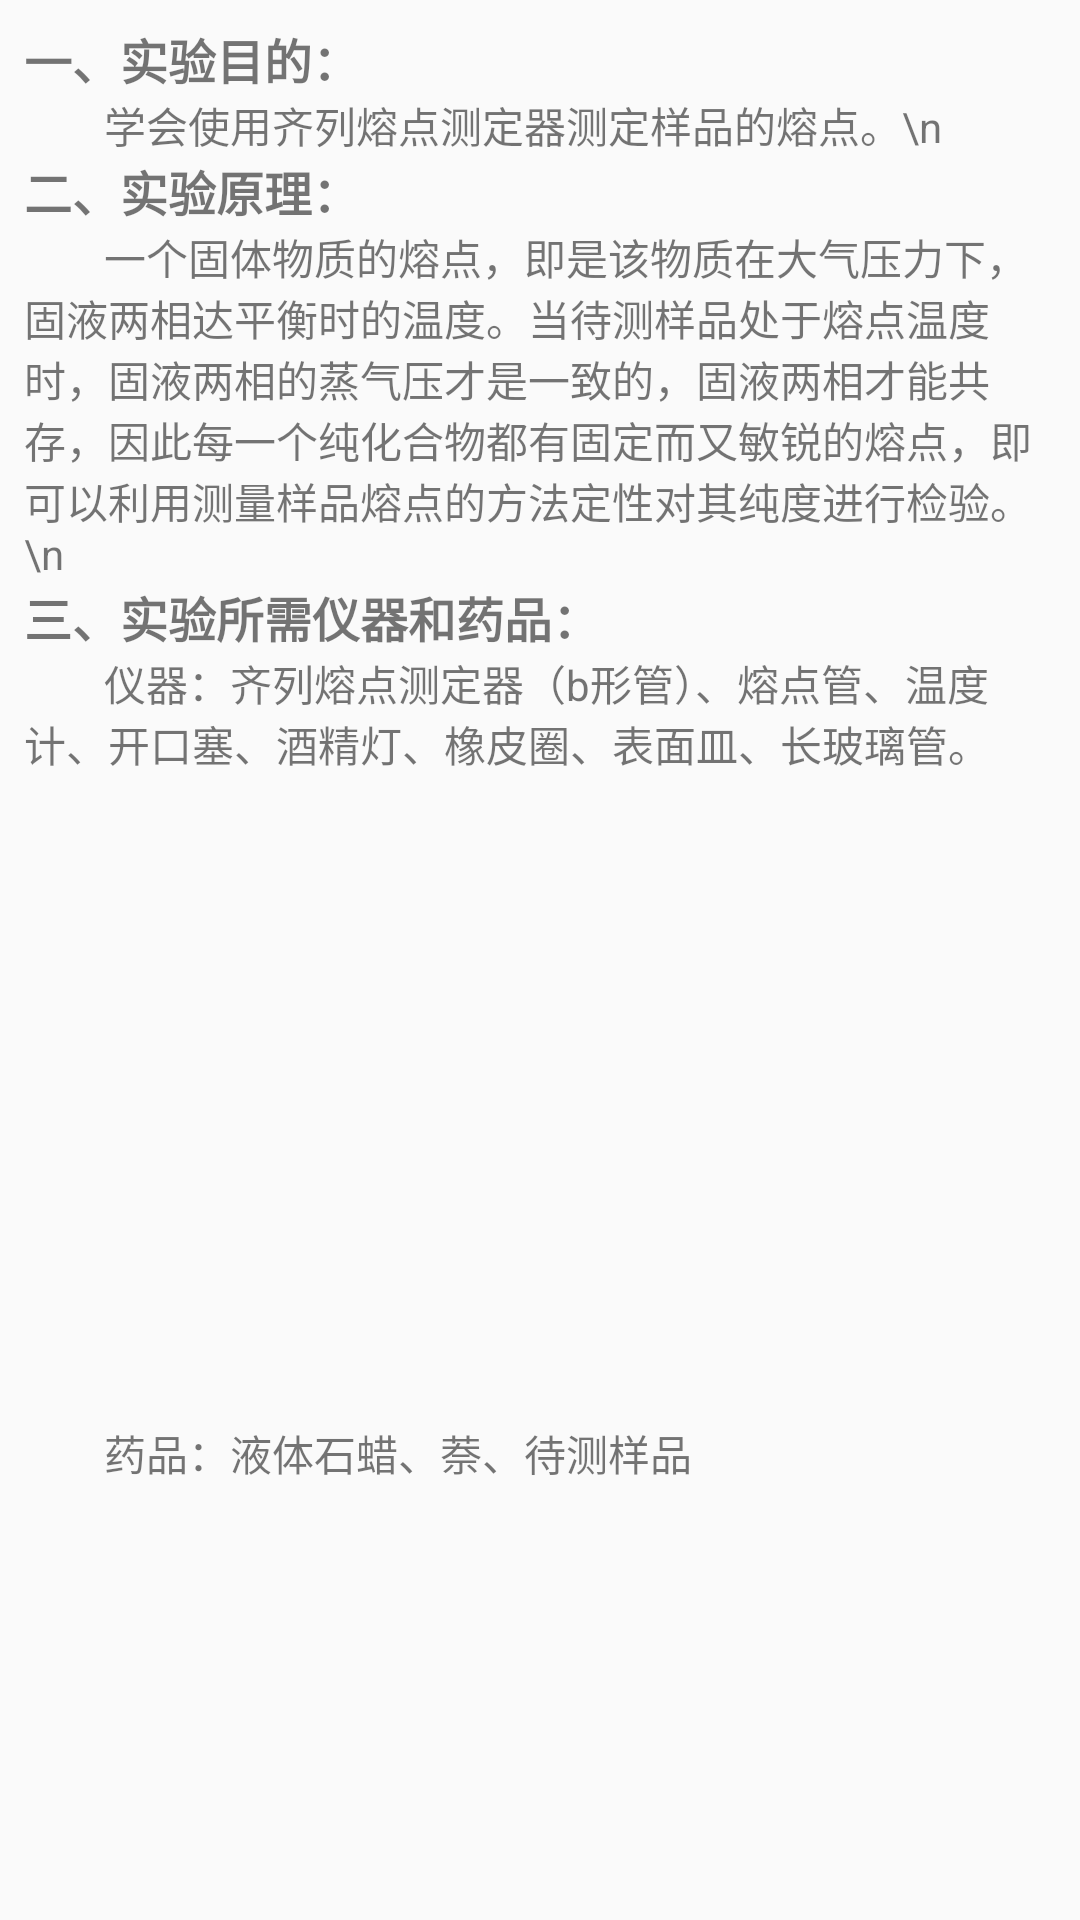

Layout XML and referenced resources for this Android screen:
<!-- AndroidManifest.xml: application theme AppTheme -->
<!-- res/layout/exp_frag_1.xml -->
<?xml version="1.0" encoding="utf-8"?>
<LinearLayout xmlns:android="http://schemas.android.com/apk/res/android"
    android:layout_width="match_parent"
    android:layout_height="match_parent"
    android:orientation="vertical">

    <TextView
        android:layout_width="match_parent"
        android:layout_height="wrap_content"
        android:layout_marginLeft="8dp"
        android:layout_marginRight="8dp"
        android:layout_marginTop="8dp"
        android:text="一、实验目的："
        android:textSize="16sp"
        android:textStyle="bold" />

    <TextView
        android:layout_width="match_parent"
        android:layout_height="wrap_content"
        android:layout_marginLeft="8dp"
        android:layout_marginRight="8dp"
        android:text="        学会使用齐列熔点测定器测定样品的熔点。\n" />

    <TextView
        android:layout_width="match_parent"
        android:layout_height="wrap_content"
        android:layout_marginLeft="8dp"
        android:layout_marginRight="8dp"
        android:text="二、实验原理："
        android:textSize="16sp"
        android:textStyle="bold" />

    <TextView
        android:layout_width="match_parent"
        android:layout_height="wrap_content"
        android:layout_marginLeft="8dp"
        android:layout_marginRight="8dp"
        android:text="        一个固体物质的熔点，即是该物质在大气压力下，固液两相达平衡时的温度。当待测样品处于熔点温度时，固液两相的蒸气压才是一致的，固液两相才能共存，因此每一个纯化合物都有固定而又敏锐的熔点，即可以利用测量样品熔点的方法定性对其纯度进行检验。\n" />

    <TextView
        android:layout_width="match_parent"
        android:layout_height="wrap_content"
        android:layout_marginLeft="8dp"
        android:layout_marginRight="8dp"
        android:text="三、实验所需仪器和药品："
        android:textSize="16sp"
        android:textStyle="bold" />

    <TextView
        android:layout_width="match_parent"
        android:layout_height="wrap_content"
        android:layout_marginBottom="8dp"
        android:layout_marginLeft="8dp"
        android:layout_marginRight="8dp"
        android:text="        仪器：齐列熔点测定器（b形管）、熔点管、温度计、开口塞、酒精灯、橡皮圈、表面皿、长玻璃管。" />

    <ImageView
        android:id="@+id/iv_experiment_1_1"
        android:layout_width="match_parent"
        android:layout_height="200dp" />

    <TextView
        android:layout_width="match_parent"
        android:layout_height="wrap_content"
        android:layout_margin="8dp"
        android:text="        药品：液体石蜡、萘、待测样品" />

    <ImageView
        android:id="@+id/iv_experiment_1_2"
        android:layout_width="match_parent"
        android:layout_height="200dp"
        android:layout_marginLeft="8dp"
        android:layout_marginRight="8dp" />

    <TextView
        android:layout_width="match_parent"
        android:layout_height="wrap_content"
        android:layout_marginLeft="8dp"
        android:layout_marginRight="8dp"
        android:layout_marginTop="8dp"
        android:text="四、实验步骤："
        android:textSize="16sp"
        android:textStyle="bold" />

    <TextView
        android:layout_width="match_parent"
        android:layout_height="wrap_content"
        android:layout_marginBottom="8dp"
        android:layout_marginLeft="8dp"
        android:layout_marginRight="8dp"
        android:text="  1、样品的准备：将样品在研钵中研细" />

    <ImageView
        android:id="@+id/iv_experiment_1_3"
        android:layout_width="match_parent"
        android:layout_height="200dp" />

    <TextView
        android:layout_width="match_parent"
        android:layout_height="wrap_content"
        android:layout_margin="8dp"
        android:text="  2、样品的装入：\n      •	取少量已研细的样品（黄豆粒般大小）放入表面皿中，堆成小堆；" />

    <ImageView
        android:id="@+id/iv_experiment_1_4"
        android:layout_width="match_parent"
        android:layout_height="200dp" />

    <TextView
        android:layout_width="match_parent"
        android:layout_height="wrap_content"
        android:layout_margin="8dp"
        android:text="      •	将熔点管开口向下插入样品堆中，使样品挤入熔点管中；" />

    <ImageView
        android:id="@+id/iv_experiment_1_5"
        android:layout_width="match_parent"
        android:layout_height="200dp" />

    <TextView
        android:layout_width="match_parent"
        android:layout_height="wrap_content"
        android:layout_margin="8dp"
        android:text="      •	将熔点管开口向上从一根长玻璃管中自由落到表面皿上，反复几次，使样品紧聚在管底，样品高度为2~3 mm。注意：样品要装得均匀而结实！" />

    <ImageView
        android:id="@+id/iv_experiment_1_6"
        android:layout_width="match_parent"
        android:layout_height="200dp" />

    <ImageView
        android:id="@+id/iv_experiment_1_7"
        android:layout_width="match_parent"
        android:layout_height="200dp"
        android:layout_marginTop="8dp" />

    <TextView
        android:layout_width="match_parent"
        android:layout_height="wrap_content"
        android:layout_margin="8dp"
        android:text="  3、仪器的安装：采用齐列熔点测定器测试样品熔点的装置图如书中p53 图2-51（b）所示，在安装仪器时要注意一下几点：\n      •	向齐列熔点测定器中倒入导热液（液体石蜡），导热液的量要略高于齐列熔点测定器的上支管口的上端；\n      •	用铁夹将齐列熔点测定器固定于铁架台上；" />

    <ImageView
        android:id="@+id/iv_experiment_1_8"
        android:layout_width="match_parent"
        android:layout_height="200dp" />

    <TextView
        android:layout_width="match_parent"
        android:layout_height="wrap_content"
        android:layout_margin="8dp"
        android:text="      •	将熔点管的下端用少许导热液润湿后，将其黏附于温度计旁并使样品部分正靠在温度计水银球的中部，采用橡皮圈将熔点管和温度计套牢，橡皮圈不要浸入导热液中；" />

    <LinearLayout
        android:layout_width="match_parent"
        android:layout_height="200dp"
        android:orientation="horizontal">

        <ImageView
            android:id="@+id/iv_experiment_1_9"
            android:layout_width="0dp"
            android:layout_height="match_parent"
            android:layout_marginLeft="8dp"
            android:layout_marginRight="4dp"
            android:layout_weight="1" />

        <ImageView
            android:id="@+id/iv_experiment_1_10"
            android:layout_width="0dp"
            android:layout_height="match_parent"
            android:layout_marginRight="8dp"
            android:layout_weight="1" />
    </LinearLayout>

    <TextView
        android:layout_width="match_parent"
        android:layout_height="wrap_content"
        android:layout_margin="8dp"
        android:text="      •	将温度计用开口塞固定在齐列熔点测定器中，温度计的水银球处于两支管口的中部，温度计的刻度朝向开口塞的开口部分；\n      •	温度计要在齐列熔点测定器的中央部分，不要歪斜；" />

    <ImageView
        android:id="@+id/iv_experiment_1_11"
        android:layout_width="match_parent"
        android:layout_height="200dp" />

    <TextView
        android:layout_width="match_parent"
        android:layout_height="wrap_content"
        android:layout_margin="8dp"
        android:text="  4、样品的测试：齐列熔点测定器的加热位置为其两个支管的拐角处；" />

    <ImageView
        android:id="@+id/iv_experiment_1_12"
        android:layout_width="match_parent"
        android:layout_height="200dp" />

    <TextView
        android:layout_width="match_parent"
        android:layout_height="wrap_content"
        android:layout_margin="8dp"
        android:text="        为准确的测定熔点，加热时需要注意以下几点：\n      •	开始加热速度可以快些，此时酒精灯可一直处在加热的位置，升温速度为5-8℃/min；\n      •	当温度距熔点温度10~15℃时，需缓慢加热而使温度徐徐上升，升温速度为1-2℃/min，此时加热的方法为将酒精灯不停的在加热位置进行晃动以减慢升温速度；" />

    <ImageView
        android:id="@+id/iv_experiment_1_13"
        android:layout_width="match_parent"
        android:layout_height="200dp" />

    <TextView
        android:layout_width="match_parent"
        android:layout_height="wrap_content"
        android:layout_margin="8dp"
        android:text="      •	当温度接近待测样品熔点时要注意观察熔点管中样品的变化情况，记录熔点管中刚有小液滴出现（始熔温度T1）和样品恰好完全熔融（全熔温度T2）这两个温度的读数。用该种方法将获得一个温度范围，即熔程（T1~T2）。样品越纯净熔程越小。" />

    <LinearLayout
        android:layout_width="match_parent"
        android:layout_height="200dp"
        android:orientation="horizontal">

        <ImageView
            android:id="@+id/iv_experiment_1_14"
            android:layout_width="0dp"
            android:layout_height="match_parent"
            android:layout_marginLeft="8dp"
            android:layout_marginRight="4dp"
            android:layout_weight="1" />

        <ImageView
            android:id="@+id/iv_experiment_1_15"
            android:layout_width="0dp"
            android:layout_height="match_parent"
            android:layout_marginRight="8dp"
            android:layout_weight="1" />
    </LinearLayout>

    <TextView
        android:layout_width="match_parent"
        android:layout_height="wrap_content"
        android:layout_marginLeft="8dp"
        android:layout_marginRight="8dp"
        android:layout_marginTop="8dp"
        android:text="五、实验注意事项："
        android:textSize="16sp"
        android:textStyle="bold" />

    <TextView
        android:layout_width="match_parent"
        android:layout_height="wrap_content"
        android:layout_marginBottom="8dp"
        android:layout_marginLeft="8dp"
        android:layout_marginRight="8dp"
        android:text="        本实验要测已知样品萘的熔点和一个未知样品的熔点，在测未知样品熔点时要进行初测和精测两次测量，初测时可保持加热速度为5℃/min匀速升温，获取未知样大概的熔点范围，之后进行精测，精测时加热速度将按照上述所得的熔点范围进行先快速加热再缓慢加热的方法，测量前要使齐列熔点测定器中导热液的温度下降至其熔点温度的30℃以下。\n" />

    <TextView
        android:layout_width="match_parent"
        android:layout_height="wrap_content"
        android:layout_marginLeft="8dp"
        android:layout_marginRight="8dp"
        android:text="六、思考题："
        android:textSize="16sp"
        android:textStyle="bold" />

    <TextView
        android:layout_width="match_parent"
        android:layout_height="wrap_content"
        android:layout_marginLeft="8dp"
        android:layout_marginRight="8dp"
        android:text="1、分别测得A和B两样品的熔点各为100 ℃，将它们按任意比例混合后测得的熔点仍为100 ℃，这说明A和B两物质为(        )。\n    A. 同一物质\n    B. 不同的两种物质\n\n2、下列哪种情况能使测量结果比样品实际熔点高(        )；\n      下列哪种情况能使测量结果比样品实际熔点低(        )。\n    A. 熔点管底部未封严，尚有一肉眼难以观察到的针孔；\n    B. 熔点管不洁净；\n    C. 样品未完全干燥或含有杂质；\n    D. 样品研得不细或装得不紧；\n    E. 熔点管壁太厚；\n    F. 加热速度太快。" />

    <Button
        android:id="@+id/btn_exp1_show_answer"
        android:layout_width="match_parent"
        android:layout_height="wrap_content"
        android:layout_marginBottom="64dp"
        android:layout_marginLeft="48dp"
        android:layout_marginRight="48dp"
        android:layout_marginTop="16dp"
        android:background="@drawable/button_blue"
        android:textColor="#fff"
        android:textSize="18sp" />


</LinearLayout>
<!-- resources referenced by this layout -->
<resources>
  <style name="AppTheme" parent="Theme.AppCompat.Light.NoActionBar">
          
          <item name="colorPrimary">@color/colorPrimary</item>
          <item name="colorPrimaryDark">@color/colorPrimaryDark</item>
          <item name="colorAccent">@color/colorAccent</item>
      </style>
  <!-- not gathered from this repository: default colours our renderer supplied (Android Studio template values) -->
  <color name="colorPrimary">#FF6200EE</color>
  <color name="colorPrimaryDark">#FF3700B3</color>
  <color name="colorAccent">#FF03DAC5</color>
</resources>
